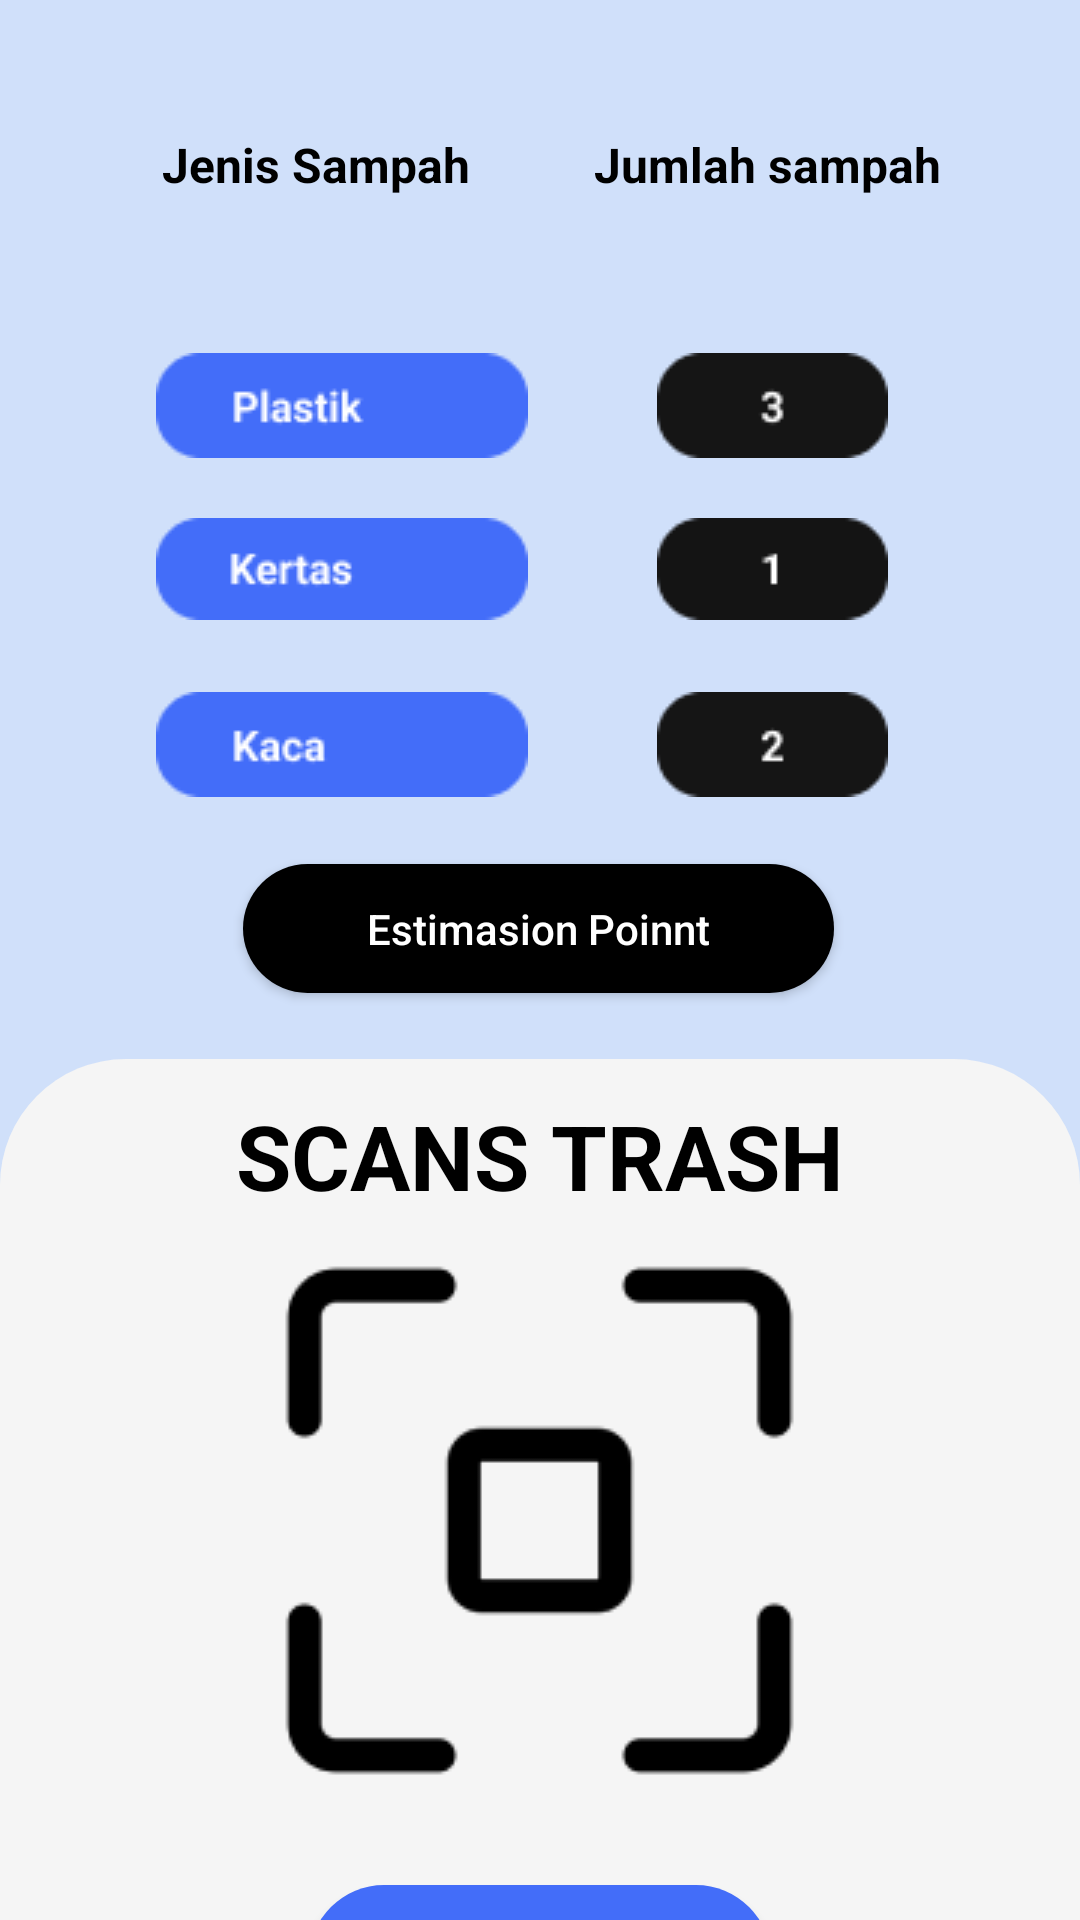

Here is an Android app screen rendered from its layout file. Give the layout XML and the strings, colors and styles it references.
<!-- AndroidManifest.xml: application theme Theme.SmartTrash1 -->
<!-- res/layout/activity_total.xml -->
<?xml version="1.0" encoding="utf-8"?>
<androidx.constraintlayout.widget.ConstraintLayout xmlns:android="http://schemas.android.com/apk/res/android"
    xmlns:app="http://schemas.android.com/apk/res-auto"
    xmlns:tools="http://schemas.android.com/tools"
    android:layout_width="match_parent"
    android:layout_height="match_parent"
    android:background="#D0E0FA"
    android:id="@+id/coba_aja"
    tools:context=".TotalActivity">

    <TextView
        android:id="@+id/textView5"
        android:layout_width="wrap_content"
        android:layout_height="wrap_content"
        android:layout_marginTop="44dp"
        android:text="Jenis Sampah"
        android:textColor="@color/black"
        android:textSize="16dp"
        android:textStyle="bold"
        app:layout_constraintEnd_toEndOf="parent"
        app:layout_constraintHorizontal_bias="0.21"
        app:layout_constraintStart_toStartOf="parent"
        app:layout_constraintTop_toTopOf="parent" />

    <ImageView
        android:id="@+id/imageView3"
        android:layout_width="wrap_content"
        android:layout_height="wrap_content"
        android:layout_marginStart="52dp"
        android:layout_marginTop="52dp"
        android:src="@drawable/plastik2"
        app:layout_constraintStart_toStartOf="parent"
        app:layout_constraintTop_toBottomOf="@+id/textView5" />

    <ImageView
        android:id="@+id/imageView4"
        android:layout_width="wrap_content"
        android:layout_height="wrap_content"
        android:layout_marginStart="52dp"
        android:layout_marginTop="20dp"
        android:src="@drawable/kertas2"
        app:layout_constraintStart_toStartOf="parent"
        app:layout_constraintTop_toBottomOf="@+id/imageView3" />

    <ImageView
        android:layout_width="wrap_content"
        android:layout_height="wrap_content"
        android:layout_marginStart="52dp"
        android:layout_marginTop="24dp"
        android:src="@drawable/kaca3"
        app:layout_constraintStart_toStartOf="parent"
        app:layout_constraintTop_toBottomOf="@+id/imageView4" />

    <TextView
        android:id="@+id/textView6"
        android:layout_width="wrap_content"
        android:layout_height="wrap_content"
        android:layout_marginTop="44dp"
        android:text="Jumlah sampah"
        android:textColor="@color/black"
        android:textSize="16dp"
        android:textStyle="bold"
        app:layout_constraintEnd_toEndOf="parent"
        app:layout_constraintHorizontal_bias="0.811"
        app:layout_constraintStart_toStartOf="parent"
        app:layout_constraintTop_toTopOf="parent" />

    <ImageView
        android:id="@+id/imageView5"
        android:layout_width="wrap_content"
        android:layout_height="wrap_content"
        android:layout_marginTop="52dp"
        android:layout_marginEnd="64dp"
        android:src="@drawable/aja3"
        app:layout_constraintEnd_toEndOf="parent"
        app:layout_constraintTop_toBottomOf="@+id/textView6" />

    <ImageView
        android:id="@+id/imageView6"
        android:layout_width="wrap_content"
        android:layout_height="wrap_content"
        android:layout_marginTop="20dp"
        android:layout_marginEnd="64dp"
        android:src="@drawable/aja1"
        app:layout_constraintEnd_toEndOf="parent"
        app:layout_constraintTop_toBottomOf="@+id/imageView5" />

    <ImageView
        android:id="@+id/kaca2"
        android:layout_width="wrap_content"
        android:layout_height="wrap_content"
        android:layout_marginTop="24dp"
        android:layout_marginEnd="64dp"
        android:src="@drawable/aja2"
        app:layout_constraintEnd_toEndOf="parent"
        app:layout_constraintTop_toBottomOf="@+id/imageView6" />

    <Button
        android:id="@+id/btn_estimasi"
        android:layout_width="197dp"
        android:layout_height="43dp"
        android:layout_marginTop="288dp"
        android:text="Estimasion Poinnt"
        android:textColor="@color/white"
        android:background="@drawable/bg_btn_2"
        android:textAllCaps="false"
        app:layout_constraintEnd_toEndOf="parent"
        app:layout_constraintHorizontal_bias="0.497"
        app:layout_constraintStart_toStartOf="parent"
        app:layout_constraintTop_toTopOf="parent" />

    <LinearLayout
        android:layout_width="match_parent"
        android:layout_height="600dp"
        android:layout_marginTop="22dp"
        android:orientation="vertical"
        android:background="@drawable/bg_1"
        app:layout_constraintTop_toBottomOf="@+id/btn_estimasi">
        <TextView
            android:layout_width="wrap_content"
            android:layout_height="wrap_content"
            android:layout_gravity="center"
            android:layout_marginTop="12dp"
            android:text="SCANS TRASH"
            android:textColor="@color/black"
            android:textSize="30sp"
            android:textStyle="bold" />

        <ImageView
            android:id="@+id/im_preview3"
            android:layout_width="179dp"
            android:layout_height="179dp"
            android:layout_gravity="center_horizontal"
            android:layout_marginTop="12dp"
            android:src="@drawable/scanning" />

        <Button
            android:id="@+id/btn_take_photo3"
            android:layout_width="154dp"
            android:layout_height="52dp"
            android:layout_gravity="center_horizontal"
            android:layout_marginTop="32dp"
            android:background="@drawable/button_shape"
            android:text="Click to take photo"
            android:textAllCaps="false"
            android:textColor="@color/white" />
    </LinearLayout>


</androidx.constraintlayout.widget.ConstraintLayout>
<!-- resources referenced by this layout -->
<resources>
  <color name="black">#000000</color>
  <color name="white">#FFFFFFFF</color>
  <!-- drawable aja1: png bitmap (drawable, 719 bytes) -->
  <!-- drawable aja2: png bitmap (drawable, 853 bytes) -->
  <!-- drawable aja3: png bitmap (drawable, 897 bytes) -->
  <!-- drawable bg_1 (drawable) -->
  <?xml version="1.0" encoding="utf-8"?>
  
  <shape xmlns:android="http://schemas.android.com/apk/res/android"
      android:shape="rectangle">
      <corners android:radius="42dp"/>
      <solid android:color="#F5F5F5"/>
  
  </shape>
  <!-- drawable bg_btn_2 (drawable) -->
  <?xml version="1.0" encoding="utf-8"?>
  
  <shape android:shape="rectangle" xmlns:android="http://schemas.android.com/apk/res/android">
  
      <solid android:color="@color/black"/>
      <corners android:radius="25dp"/>
  </shape>
  <!-- drawable button_shape (drawable) -->
  <?xml version="1.0" encoding="utf-8"?>
  
  <shape android:shape="rectangle" xmlns:android="http://schemas.android.com/apk/res/android">
  
      <solid android:color="@color/primaryColor"/>
      <corners android:radius="25dp"/>
  </shape>
  <!-- drawable kaca3: png bitmap (drawable, 1254 bytes) -->
  <!-- drawable kertas2: png bitmap (drawable, 1370 bytes) -->
  <!-- drawable plastik2: png bitmap (drawable, 1360 bytes) -->
  <!-- drawable scanning: png bitmap (drawable, 2360 bytes) -->
  <style name="Theme.SmartTrash1" parent="Base.Theme.SmartTrash1" />
  <color name="primaryColor">#436DF9</color>
  <style name="Base.Theme.SmartTrash1" parent="Theme.AppCompat.Light.NoActionBar">
          
          
      </style>
</resources>
